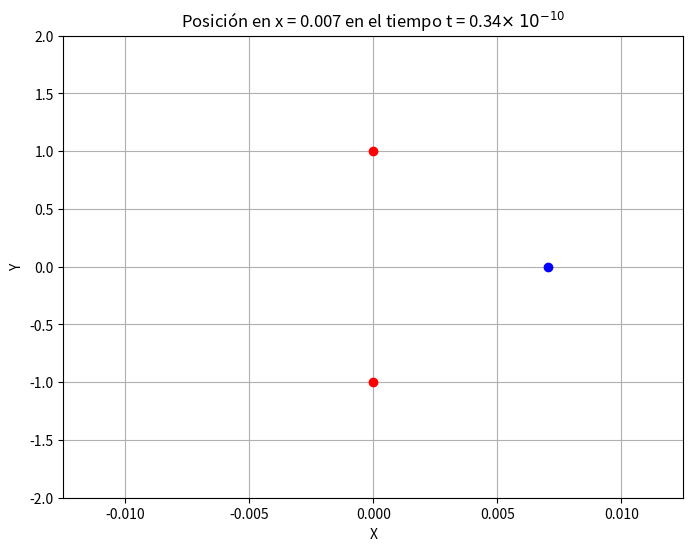

Here is the Python script that generated this plot: (Note: this script raises an exception after producing the figure.)
import numpy as np
import matplotlib.pyplot as plt
from matplotlib.animation import FuncAnimation


fig =plt.figure(figsize=(8,6))

t = np.linspace(0,2,500)                
K = 9 * pow(10,9)                       # Constante
A = 0.01                                # Amplitud
d = 2                                   # Distancia
Q = q = pow(10,-6)                      # Carga Electrica
m = 9.11 * pow(10,-31)                  # Masa

w = np.sqrt((16*K*Q*q)/(m*pow(d,3)))    # Velocidad Angular

def animate(dt):
    fig.clear()
    ax = fig.add_subplot()
    ax.plot(0,d/2,'ro')
    ax.plot(0,-d/2,'ro')
    X = A*np.cos(w*t[dt]*pow(10,-10))
    Y = np.zeros_like(X)
    ax.plot(X, Y, 'bo')
    ax.set_xlim(-A-0.0025, A+0.0025)
    ax.set_ylim(-d, d)
    ax.set_xlabel("X")
    ax.set_ylabel("Y")
    ax.set_title(f"Posición en x = {X:.3f} en el tiempo t = {t[dt]:.2f}"+r"$\times$ $10^{-10}$")
    ax.grid()


anim = FuncAnimation(fig, animate, len(t))
anim.save("2.mp4", fps=15, dpi = 300)
